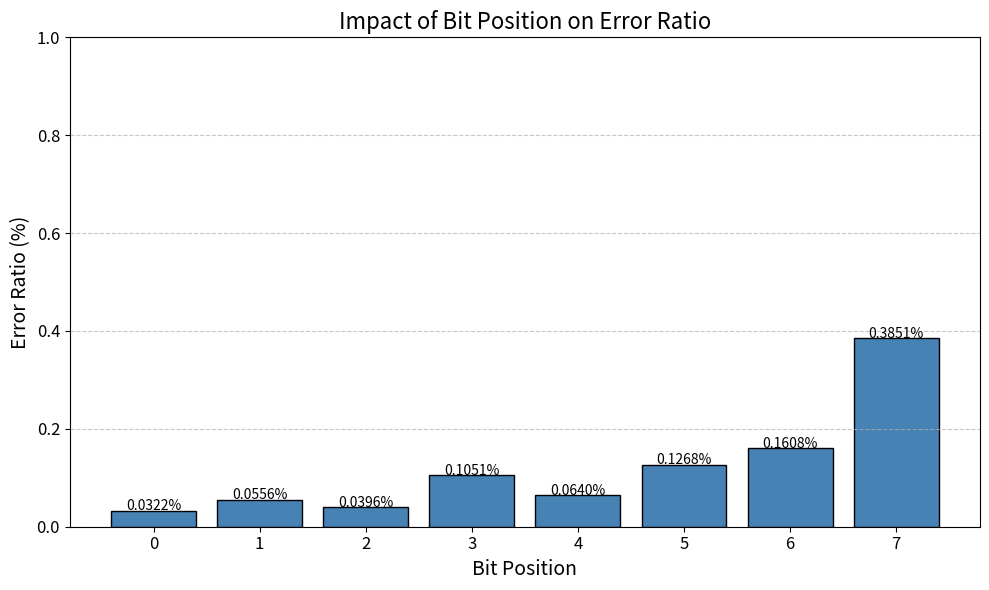

Here is the Python script that generated this plot:
import matplotlib.pyplot as plt
import pandas as pd

# Data
data = {
    "bit_position": [0, 1, 2, 3, 4, 5, 6, 7],
    "samples": [12410, 12586, 12622, 12375, 12492, 12617, 12435, 12463],
    "errors": [4, 7, 5, 13, 8, 16, 20, 48],
    "error_ratio": [0.0322, 0.0556, 0.0396, 0.1051, 0.0640, 0.1268, 0.1608, 0.3851],
}
df = pd.DataFrame(data)

# Plot
plt.figure(figsize=(10, 6))
bars = plt.bar(df["bit_position"], df["error_ratio"], color="steelblue", edgecolor="black")

# Add value annotations on bars
for bar, ratio in zip(bars, df["error_ratio"]):
    plt.text(
        bar.get_x() + bar.get_width() / 2,
        bar.get_height() + 0.001,  # Offset to place above the bar
        f"{ratio:.4f}%",
        ha="center",
        fontsize=10,
    )

# Customize Chart
plt.xlabel("Bit Position", fontsize=14)
plt.ylabel("Error Ratio (%)", fontsize=14)
plt.title("Impact of Bit Position on Error Ratio", fontsize=16)
plt.xticks(df["bit_position"], fontsize=12)
plt.yticks(fontsize=12)
plt.ylim(0, 1.0)  # Set y-axis maximum to 1% for consistency
plt.grid(axis="y", linestyle="--", alpha=0.7)
plt.tight_layout()

# Save with high resolution
plt.savefig("bit_position_impact_chart_consistent.png", dpi=300)
plt.show()
